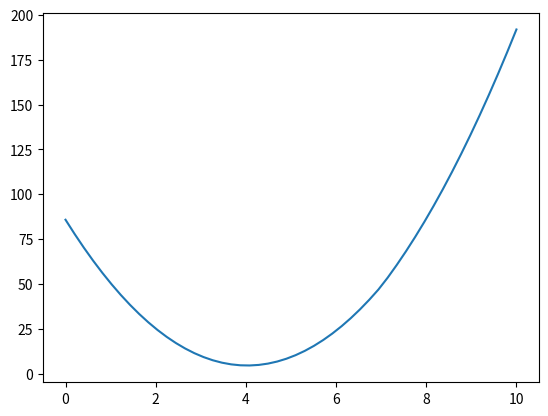

Reproduce this figure in Python.
'''
Script to use minimize to solve most common
optimization problems

LP
QCQP


result object:
result.fun: result of the function to optimize at the value of result.x
result.x: minimal value found by optimization
result.success: Boolean to indicate that optimization process went well
'''

from scipy.optimize import minimize
import numpy as np
import matplotlib.pyplot as plt

'''
First problem is from
stochastic model predictive control for lane change decision of automated Driving Vehicles

J = [l_1(x - s_ttc,k)**2 + l_2*np.absolute(x - s_dist,k) + l_3*(x - s_CP,k)**2]
s_min < s < s_max

for k = 1,...,Np

help from this tutorial
https://www.youtube.com/watch?v=G0yP_TM-oag
'''
def fun(x):
    # constants
    J = 2*(x - 4)**2 + 1.5*np.absolute(x - 7.0) + 3*(x - 3.8)**2
    return J

# Starting guess
x_0 = np.array([5.0])
x_0_test = [[5.0]]
print('length initial guess: ', len(x_0), len(x_0_test))



# bounds. Can be tuple for memory size
# As a tip about bounds lenght error:
# https://stackoverflow.com/questions/29150064/python-scipy-indexerror-the-length-of-bounds-is-not-compatible-with-that-of-x0
bnds = ((0.0, 100.0),)

# optimization
'''
To give a variable, we need to define a function and we give the
callable to scipy.optimize.minimize()
It avoids defining symbolic or other ways to declare
arbitrary variables
'''
# First, let's plot the function to get an intuition
x = np.linspace(0, 10.0, 50)
fig1, ax1 = plt.subplots()
ax1.plot(x, fun(x))
plt.show()

result = minimize(fun, x_0, method='BFGS', bounds=bnds)

if result.success:
    print('result: ', result.x)
else:
    print('optimization failed. result = ', result.fun)